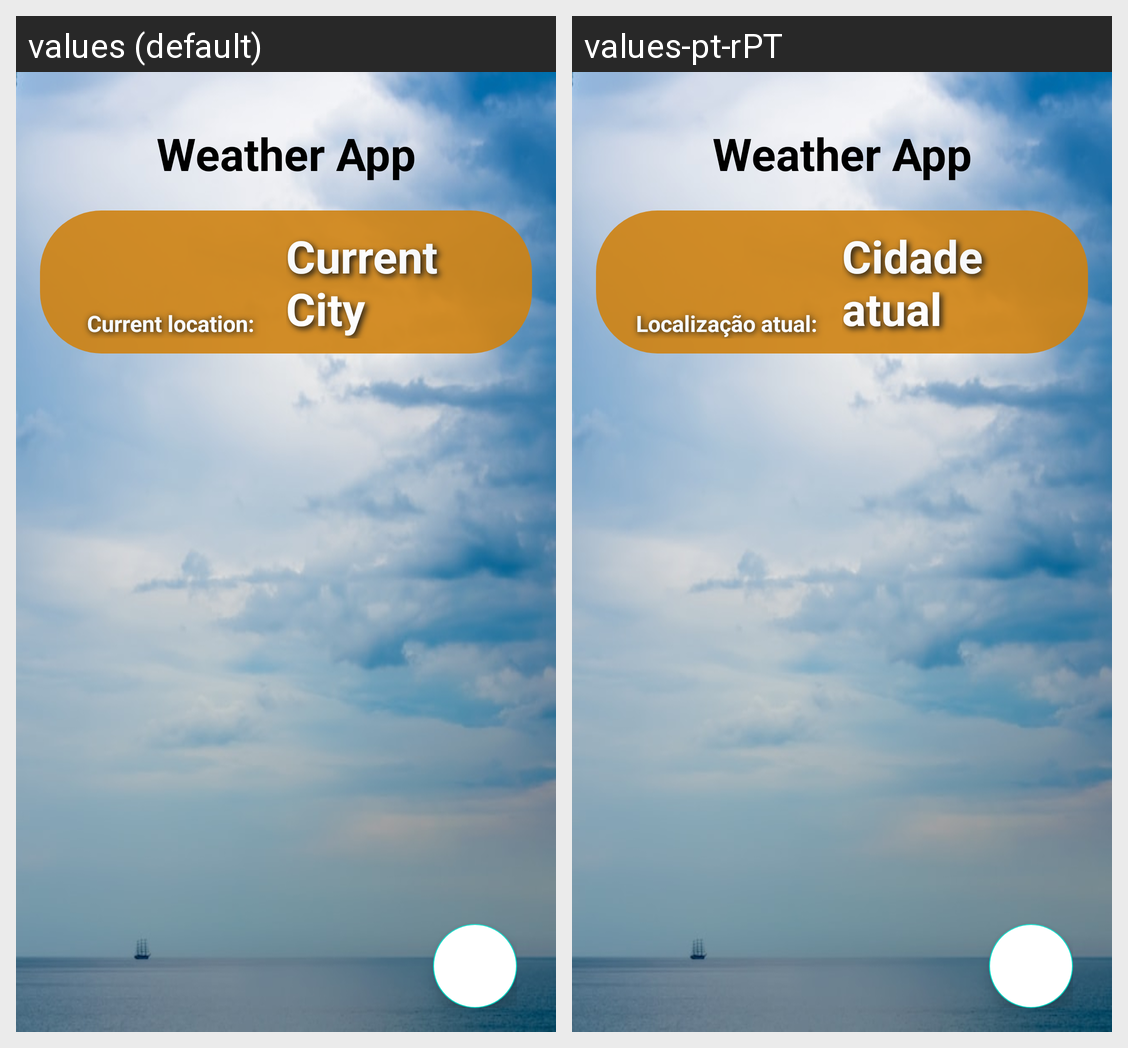

The Android screen above is rendered under two locales of the same app. Produce the string resources it draws, with the default and per-locale values.
Android screen res/layout/activity_main.xml rendered under 2 locales, left to right: values (default), values-pt-rPT. Device: Nexus 5 (rendered at 1080×1920; each locale shown at half size, 540×960, under a caption strip naming it); theme Theme.ChallengeWIT.
Strings drawn on this screen, with the default value and each locale's value (text and hints the layout hard-codes, and strings that could not be matched under every locale, appear in the picture but are not listed):

ActivityMain_Title
  values: Weather App
  values-pt-rPT: Weather App  [not translated; the default value is used]

ActivityMain_CurrentLocationText
  values: Current location:
  values-pt-rPT: Localização atual:

ActivityMain_DefaultCityName
  values: Current City
  values-pt-rPT: Cidade atual
